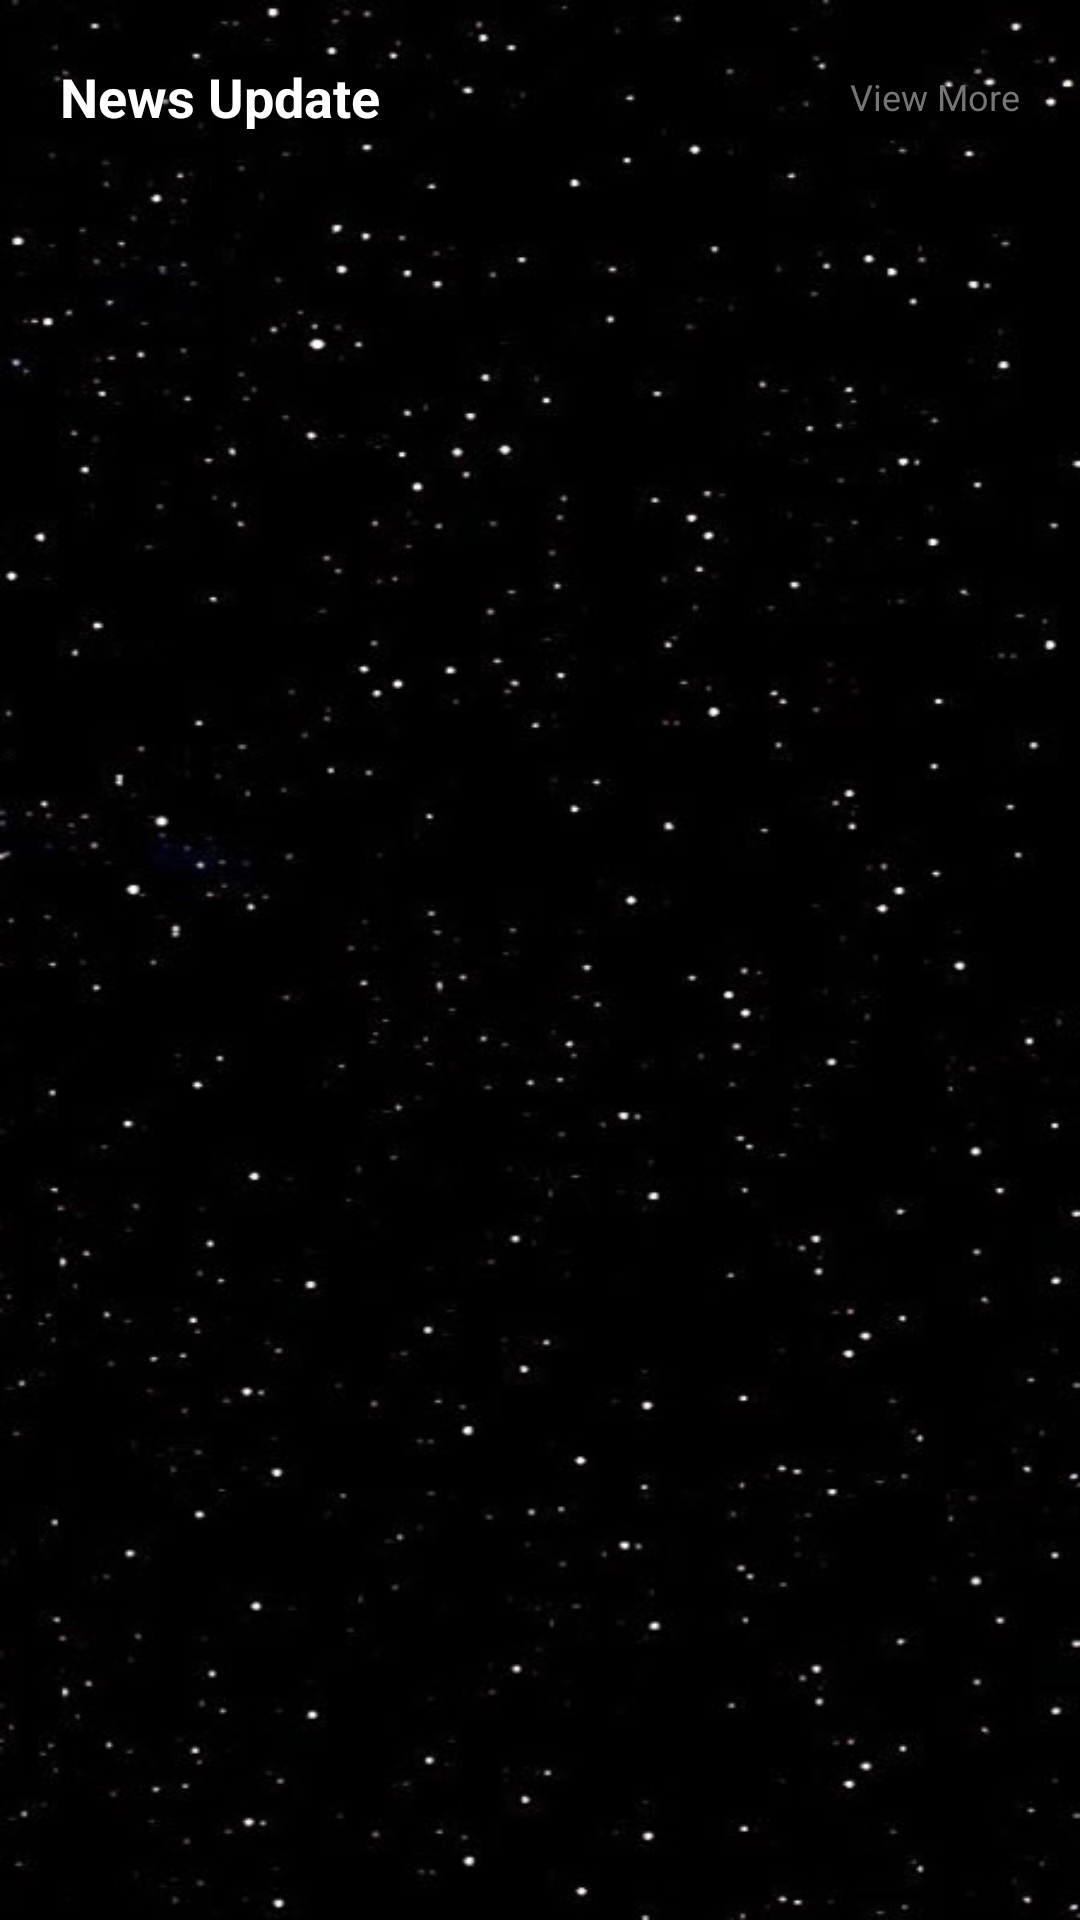

Produce the Android XML layout that renders to this screen, including the resource entries it uses.
<!-- AndroidManifest.xml: application theme AppTheme -->
<!-- res/layout/layout_news.xml -->
<?xml version="1.0" encoding="utf-8"?>
<androidx.constraintlayout.widget.ConstraintLayout xmlns:android="http://schemas.android.com/apk/res/android"
    android:layout_width="match_parent"
    android:layout_height="match_parent"
    xmlns:app="http://schemas.android.com/apk/res-auto"
    xmlns:tools="http://schemas.android.com/tools"
    android:background="@drawable/spacebackground">

    <RelativeLayout
        android:id="@+id/relativeLayout"
        android:layout_width="match_parent"
        android:layout_height="wrap_content"
        android:layout_margin="20dp"
        android:layout_marginStart="20dp"
        android:layout_marginEnd="20dp"
        android:orientation="horizontal"
        app:layout_constraintEnd_toEndOf="parent"
        app:layout_constraintStart_toStartOf="parent"
        app:layout_constraintTop_toTopOf="parent">

        <TextView
            android:layout_width="wrap_content"
            android:layout_height="wrap_content"
            android:text="@string/news_update"
            android:textColor="@color/colorText"
            android:textSize="18sp"
            android:textStyle="bold" />

        <TextView
            android:id="@+id/tv_view_more_news"
            android:layout_width="wrap_content"
            android:layout_height="wrap_content"
            android:layout_alignParentEnd="true"
            android:layout_centerVertical="true"
            android:text="@string/view_more"
            android:textColor="@color/colorSecondaryText"
            android:textSize="12sp"
            tools:ignore="RelativeOverlap" />

    </RelativeLayout>

    <androidx.recyclerview.widget.RecyclerView
        android:id="@+id/rv_news"
        tools:listitem="@layout/item_news"
        app:layoutManager="androidx.recyclerview.widget.LinearLayoutManager"
        android:layout_width="match_parent"
        android:layout_height="wrap_content"
        android:layout_marginStart="20dp"
        android:layout_marginEnd="20dp"
        android:layout_marginTop="10dp"
        android:orientation="horizontal"
        app:layout_constraintEnd_toEndOf="parent"
        app:layout_constraintStart_toStartOf="parent"
        app:layout_constraintTop_toBottomOf="@+id/relativeLayout" />

</androidx.constraintlayout.widget.ConstraintLayout>
<!-- res/layout/item_news.xml (included above) -->
<?xml version="1.0" encoding="utf-8"?>
<androidx.cardview.widget.CardView xmlns:android="http://schemas.android.com/apk/res/android"
    xmlns:tools="http://schemas.android.com/tools"
    android:layout_width="160dp"
    android:layout_height="220dp"
    xmlns:app="http://schemas.android.com/apk/res-auto"
    android:backgroundTint="@color/colorPrimary"
    app:cardCornerRadius="5dp"
    android:layout_marginEnd="10dp"
    android:orientation="vertical"
    android:background="@color/colorPrimary">

    <LinearLayout
        android:layout_width="match_parent"
        android:layout_height="wrap_content"
        android:orientation="vertical">

        <ImageView
            android:id="@+id/img_news"
            android:layout_width="match_parent"
            android:layout_height="160dp"
            android:scaleType="centerCrop"
            android:src="@android:color/darker_gray"
            tools:ignore="ContentDescription" />

        <TextView
            android:id="@+id/tv_title_news"
            android:layout_width="wrap_content"
            android:layout_height="wrap_content"
            android:text="@string/title"
            android:textStyle="bold"
            android:ellipsize="end"
            android:maxLines="1"
            android:textColor="@color/colorText"
            android:textSize="14sp"
            android:layout_marginStart="5dp"/>

        <TextView
            android:id="@+id/tv_desc_news"
            android:layout_width="wrap_content"
            android:layout_height="wrap_content"
            android:text="@string/description"
            android:textColor="@color/colorText"
            android:textSize="12sp"
            android:ellipsize="end"
            android:maxLines="2"
            android:layout_marginStart="5dp"/>

    </LinearLayout>








</androidx.cardview.widget.CardView>
<!-- resources referenced by this layout -->
<resources>
  <color name="colorPrimary">#212121</color>
  <color name="colorSecondaryText">#757575</color>
  <color name="colorText">#FFFFFF</color>
  <!-- drawable spacebackground: jpg bitmap (drawable, 34819 bytes) -->
  <string name="description">description</string>
  <string name="news_update">News Update</string>
  <string name="title">title</string>
  <string name="view_more">View More</string>
  <style name="AppTheme" parent="Theme.MaterialComponents.Light.NoActionBar">
          
          <item name="colorPrimary">@color/colorPrimary</item>
          <item name="colorPrimaryDark">@color/colorPrimaryDark</item>
          <item name="colorAccent">@color/colorAccent</item>
          <item name="android:windowTranslucentStatus">true</item>
          <item name="android:windowTranslucentNavigation">true</item>
      </style>
  <color name="colorPrimaryDark">#1B1B1B</color>
  <color name="colorAccent">#FFC107</color>
</resources>
